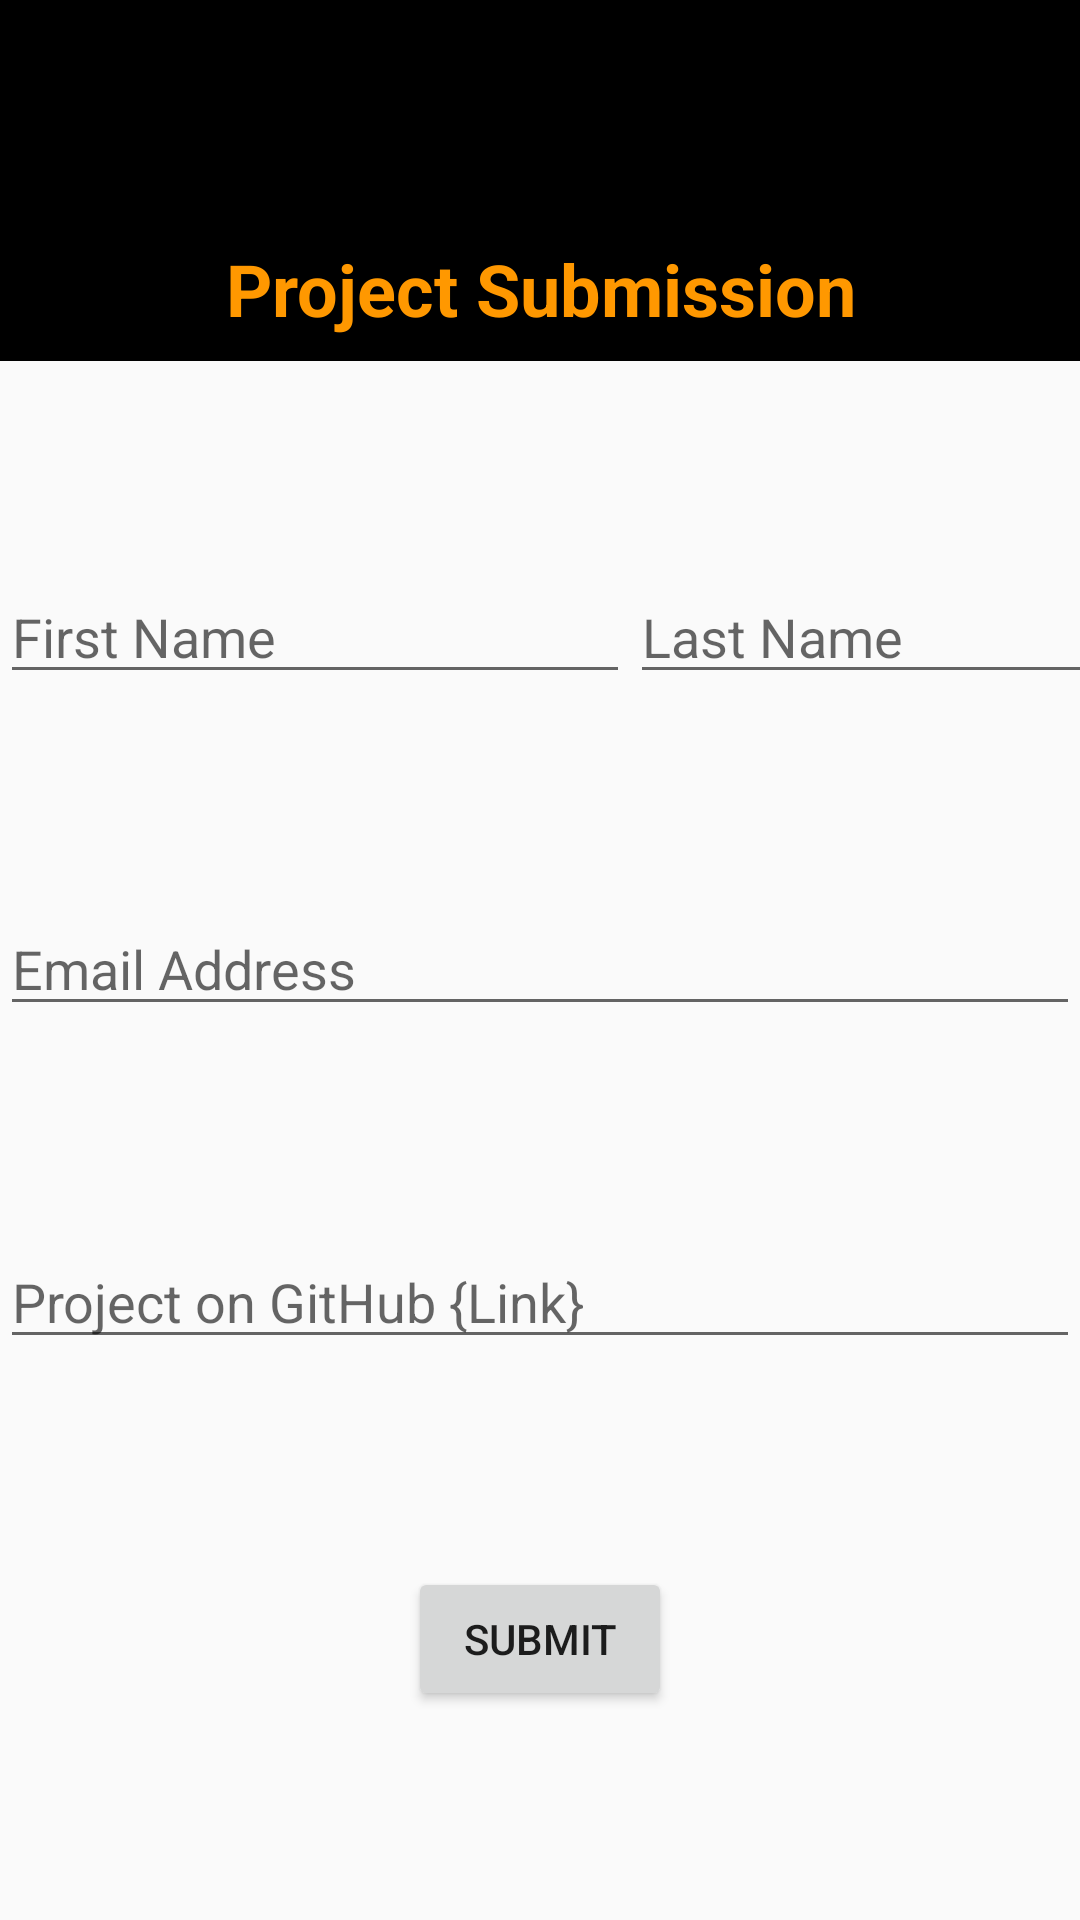

The Android layout XML behind this screen, and the referenced resources:
<!-- AndroidManifest.xml: activity theme AppTheme.NoActionBar -->
<!-- res/layout/activity_submission.xml -->
<?xml version="1.0" encoding="utf-8"?>
<androidx.constraintlayout.widget.ConstraintLayout
    xmlns:android="http://schemas.android.com/apk/res/android"
    xmlns:app="http://schemas.android.com/apk/res-auto"
    xmlns:tools="http://schemas.android.com/tools"
    android:layout_width="match_parent"
    android:layout_height="match_parent"
    tools:context=".SubmissionActivity">
    <com.google.android.material.appbar.AppBarLayout
        android:id="@+id/appBarLayout"
        android:layout_width="match_parent"
        android:layout_height="wrap_content"
        android:theme="@style/ToolBarTheme"
        app:layout_constraintEnd_toEndOf="parent"
        app:layout_constraintStart_toStartOf="parent"
        app:layout_constraintTop_toTopOf="parent">

        <androidx.appcompat.widget.Toolbar
            android:id="@+id/toolbar"
            android:layout_width="match_parent"
            android:layout_height="wrap_content"
            app:contentInsetLeft="0dp"
            app:contentInsetStart="0dp">

            <androidx.constraintlayout.widget.ConstraintLayout
                android:layout_width="match_parent"
                android:layout_height="wrap_content">

                <ImageView
                    android:id="@+id/imageView2"
                    android:layout_width="0dp"
                    android:layout_height="0dp"
                     android:rotation="180"
                    android:scaleType="fitEnd"
                    app:layout_constraintBottom_toBottomOf="@id/imageView4"
                    app:layout_constraintEnd_toStartOf="@+id/guideline"
                    app:layout_constraintStart_toStartOf="parent"
                    app:layout_constraintTop_toTopOf="parent"
                    app:srcCompat="@drawable/ic_oval_black" />

                <ImageView
                    android:id="@+id/imageView3"
                    android:layout_width="match_parent"
                    android:layout_height="64dp"
                    android:layout_marginStart="70dp"
                    android:layout_marginTop="16dp"
                    android:layout_marginEnd="70dp"
                    android:contentDescription="@string/app_name"
                    android:src="@drawable/gads_splash"
                    app:layout_constraintEnd_toEndOf="parent"
                    app:layout_constraintStart_toStartOf="parent"
                    app:layout_constraintTop_toTopOf="parent" />

                <TextView
                    android:id="@+id/textView"
                    android:layout_width="match_parent"
                    android:layout_height="wrap_content"
                    android:gravity="center"
                    android:text="@string/title_activity_submission"
                    android:textColor="@color/colorAccent"
                    android:textSize="24sp"
                    android:textStyle="bold"
                    app:layout_constraintEnd_toEndOf="parent"
                    app:layout_constraintStart_toStartOf="parent"
                    app:layout_constraintTop_toBottomOf="@+id/imageView3" />

                <ImageView
                    android:id="@+id/imageView4"
                    android:layout_width="match_parent"
                    android:layout_height="wrap_content"
                    android:layout_marginStart="32dp"
                    android:layout_marginTop="8dp"
                    android:layout_marginEnd="32dp"
                     app:layout_constraintEnd_toEndOf="parent"
                    app:layout_constraintStart_toStartOf="parent"
                    app:layout_constraintTop_toBottomOf="@+id/textView"
                    app:srcCompat="@drawable/ic_line_gradient" />

                <androidx.constraintlayout.widget.Guideline
                    android:id="@+id/guideline"
                    android:layout_width="wrap_content"
                    android:layout_height="wrap_content"
                    android:orientation="vertical"
                    app:layout_constraintGuide_percent="0.3" />

                <ImageButton
                    android:id="@+id/backImageButton"
                    android:layout_width="wrap_content"
                    android:layout_height="wrap_content"
                    android:layout_marginStart="32dp"
                    android:background="@android:color/transparent"
                    app:layout_constraintBottom_toBottomOf="@+id/imageView3"
                    app:layout_constraintStart_toStartOf="parent"
                    app:layout_constraintTop_toTopOf="@+id/imageView3"
                    app:srcCompat="@drawable/ic_backspace_24" />

            </androidx.constraintlayout.widget.ConstraintLayout>

        </androidx.appcompat.widget.Toolbar>

    </com.google.android.material.appbar.AppBarLayout>



    <EditText
        android:id="@+id/etFirstNameId"
        android:layout_width="wrap_content"
        android:layout_height="wrap_content"
        android:ems="10"
        android:inputType="textPersonName"
        android:hint="@string/first_name"
        app:layout_constraintBottom_toTopOf="@+id/etEmailAddressId"
        app:layout_constraintStart_toStartOf="parent"
        app:layout_constraintTop_toBottomOf="@+id/appBarLayout" />

    <EditText
        android:id="@+id/etLastNameId"
        android:layout_width="wrap_content"
        android:layout_height="wrap_content"
        android:ems="10"
        android:inputType="textPersonName"
        android:hint="@string/last_name"
        app:layout_constraintBottom_toBottomOf="@+id/etFirstNameId"
        app:layout_constraintStart_toEndOf="@+id/etFirstNameId"
        app:layout_constraintTop_toTopOf="@+id/etFirstNameId" />

    <EditText
        android:id="@+id/etEmailAddressId"
        android:layout_width="wrap_content"
        android:layout_height="wrap_content"
        android:ems="20"
        android:inputType="textPersonName"
        android:hint="@string/email_address"
        app:layout_constraintBottom_toTopOf="@+id/etGitHubLinkId"
        app:layout_constraintStart_toStartOf="parent"
        app:layout_constraintTop_toBottomOf="@+id/etFirstNameId" />

    <EditText
        android:id="@+id/etGitHubLinkId"
        android:layout_width="wrap_content"
        android:layout_height="wrap_content"
        android:ems="20"
        android:inputType="textPersonName"
        android:hint="@string/github_link"
        app:layout_constraintBottom_toTopOf="@+id/btnSubmitId"
        app:layout_constraintStart_toStartOf="parent"
        app:layout_constraintTop_toBottomOf="@+id/etEmailAddressId" />

    <Button
        android:id="@+id/btnSubmitId"
        android:layout_width="wrap_content"
        android:layout_height="wrap_content"
        android:text="@string/submit"
        android:onClick="submit"
        app:layout_constraintBottom_toBottomOf="parent"
        app:layout_constraintEnd_toEndOf="parent"
        app:layout_constraintStart_toStartOf="parent"
        app:layout_constraintHorizontal_bias="0.5"
        app:layout_constraintTop_toBottomOf="@+id/etGitHubLinkId" />


</androidx.constraintlayout.widget.ConstraintLayout>
<!-- resources referenced by this layout -->
<resources>
  <color name="colorAccent">#FF9800</color>
  <string name="app_name">GADS Leaderboard</string>
  <string name="email_address">Email Address</string>
  <string name="first_name">First Name</string>
  <string name="github_link">Project on GitHub {Link}</string>
  <string name="last_name">Last Name</string>
  <string name="submit">Submit</string>
  <string name="title_activity_submission">Project Submission</string>
  <style name="ToolBarTheme" parent="ThemeOverlay.AppCompat.ActionBar">
          <item name="colorControlNormal">@android:color/white</item>
      </style>
  <style name="AppTheme.NoActionBar">
          <item name="windowActionBar">false</item>
          <item name="windowNoTitle">true</item>
      </style>
</resources>
